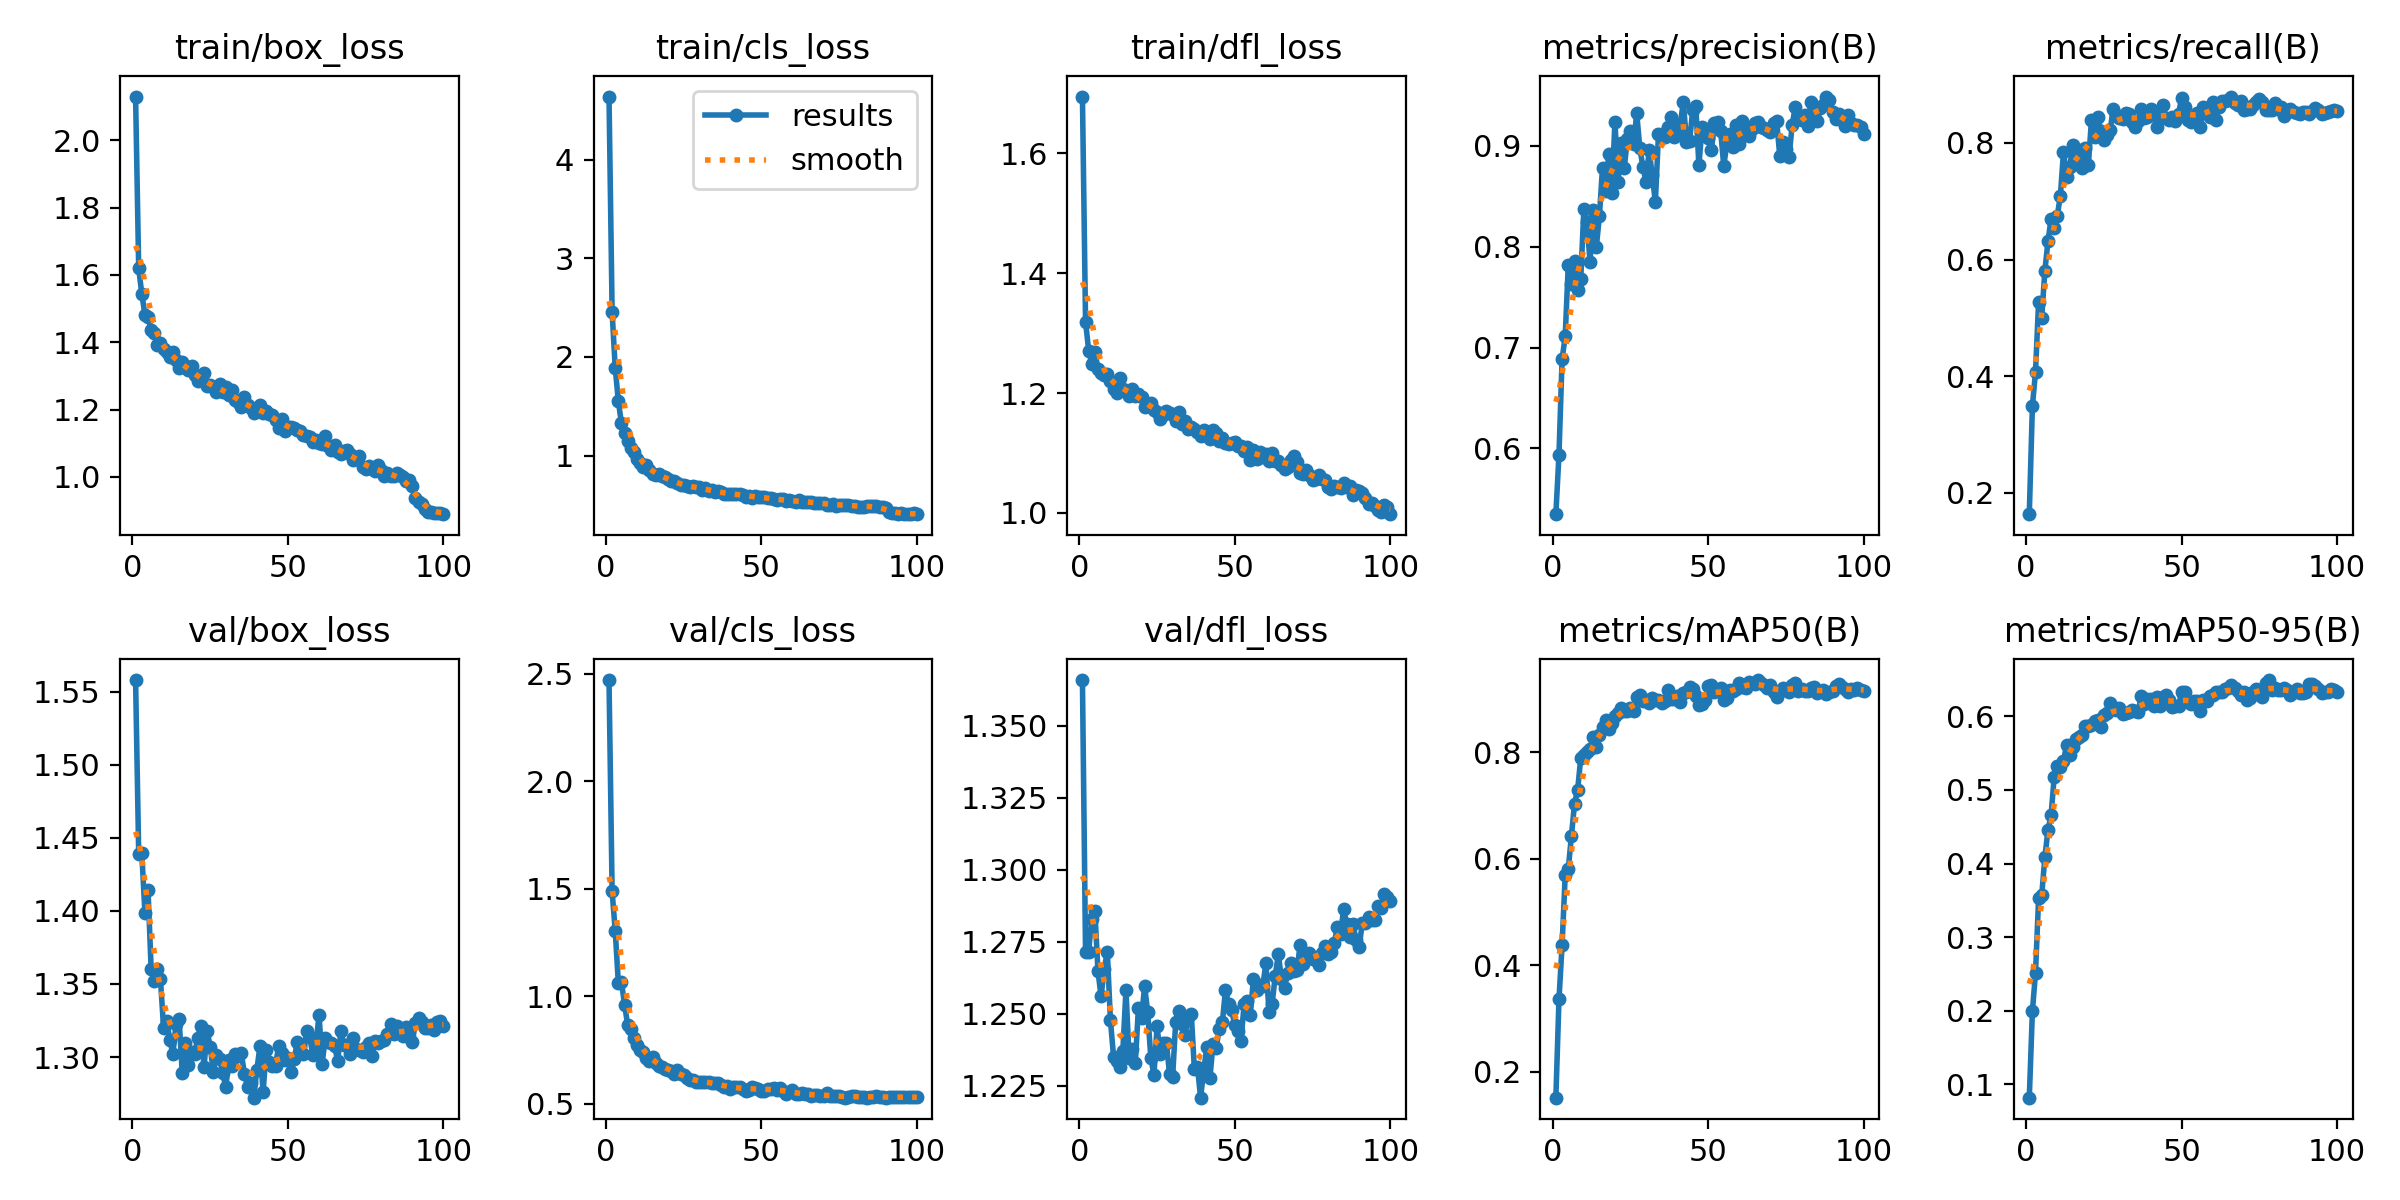

The file beside this chart, header and first rows:
epoch, time, train/box_loss, train/cls_loss, train/dfl_loss, metrics/precision(B), metrics/recall(B), metrics/mAP50(B), metrics/mAP50-95(B), val/box_loss, val/cls_loss, val/dfl_loss, lr/pg0, lr/pg1, lr/pg2
1, 42.73, 2.13, 4.64, 1.695, 0.5348, 0.1629, 0.1514, 0.08192, 1.558, 2.471, 1.366, 9.18242e-05, 9.18242e-05, 9.18242e-05
2, 71.31, 1.619, 2.456, 1.32, 0.594, 0.3482, 0.3356, 0.1992, 1.439, 1.487, 1.271, 0.0001827, 0.0001827, 0.0001827
3, 101.2, 1.544, 1.889, 1.271, 0.6883, 0.4068, 0.4376, 0.2515, 1.44, 1.304, 1.272, 0.0002717, 0.0002717, 0.0002717
4, 130.6, 1.482, 1.551, 1.249, 0.7111, 0.5279, 0.5684, 0.3529, 1.399, 1.061, 1.283, 0.0002697, 0.0002697, 0.0002697
5, 160.1, 1.474, 1.327, 1.269, 0.7824, 0.5002, 0.5811, 0.3569, 1.414, 1.066, 1.286, 0.000267, 0.000267, 0.000267
6, 188.9, 1.438, 1.229, 1.241, 0.7634, 0.5803, 0.6425, 0.4082, 1.36, 0.961, 1.265, 0.0002642, 0.0002642, 0.0002642
7, 218.4, 1.428, 1.144, 1.233, 0.7862, 0.631, 0.7031, 0.4453, 1.352, 0.8659, 1.256, 0.0002615, 0.0002615, 0.0002615
8, 247.7, 1.39, 1.078, 1.23, 0.7574, 0.6691, 0.7288, 0.4654, 1.361, 0.8479, 1.266, 0.0002587, 0.0002587, 0.0002587
9, 276.9, 1.399, 1.037, 1.232, 0.7679, 0.6533, 0.7888, 0.5169, 1.353, 0.8045, 1.271, 0.000256, 0.000256, 0.000256
10, 306.9, 1.381, 0.9645, 1.22, 0.8372, 0.6752, 0.795, 0.5321, 1.32, 0.7742, 1.248, 0.0002532, 0.0002532, 0.0002532
11, 336.9, 1.371, 0.928, 1.208, 0.8243, 0.7094, 0.7994, 0.5309, 1.325, 0.7484, 1.235, 0.0002505, 0.0002505, 0.0002505
12, 365.4, 1.356, 0.8887, 1.2, 0.785, 0.7849, 0.805, 0.5388, 1.312, 0.7415, 1.234, 0.0002477, 0.0002477, 0.0002477
13, 396.4, 1.37, 0.9033, 1.225, 0.8364, 0.7414, 0.8276, 0.5612, 1.302, 0.7131, 1.232, 0.000245, 0.000245, 0.000245
14, 427, 1.346, 0.8527, 1.208, 0.7994, 0.7587, 0.8104, 0.5473, 1.323, 0.6994, 1.237, 0.0002422, 0.0002422, 0.0002422
15, 456.1, 1.324, 0.8166, 1.203, 0.8303, 0.7969, 0.8319, 0.5583, 1.326, 0.7151, 1.258, 0.0002395, 0.0002395, 0.0002395
16, 485.7, 1.34, 0.804, 1.195, 0.8785, 0.7732, 0.8463, 0.5694, 1.289, 0.6887, 1.235, 0.0002367, 0.0002367, 0.0002367
17, 516.6, 1.331, 0.8082, 1.207, 0.8548, 0.7878, 0.8608, 0.5718, 1.309, 0.6764, 1.238, 0.000234, 0.000234, 0.000234
18, 546.9, 1.317, 0.7929, 1.195, 0.8922, 0.7574, 0.844, 0.5749, 1.294, 0.6722, 1.233, 0.0002312, 0.0002312, 0.0002312
19, 577.4, 1.33, 0.7807, 1.199, 0.8535, 0.7915, 0.8548, 0.587, 1.304, 0.6621, 1.252, 0.0002285, 0.0002285, 0.0002285
20, 607.7, 1.303, 0.7603, 1.193, 0.9241, 0.7619, 0.8677, 0.5863, 1.302, 0.6558, 1.248, 0.0002257, 0.0002257, 0.0002257
21, 636.3, 1.285, 0.7422, 1.177, 0.8641, 0.84, 0.8735, 0.5887, 1.313, 0.653, 1.26, 0.000223, 0.000223, 0.000223
22, 666.6, 1.287, 0.7378, 1.18, 0.9027, 0.8103, 0.8827, 0.5938, 1.322, 0.6388, 1.25, 0.0002202, 0.0002202, 0.0002202
23, 696.1, 1.31, 0.7208, 1.183, 0.8782, 0.8454, 0.8764, 0.5944, 1.293, 0.6579, 1.235, 0.0002175, 0.0002175, 0.0002175
24, 725.8, 1.269, 0.6973, 1.172, 0.9072, 0.821, 0.8771, 0.5852, 1.318, 0.6363, 1.229, 0.0002147, 0.0002147, 0.0002147
25, 754, 1.273, 0.7064, 1.169, 0.9146, 0.806, 0.8821, 0.6023, 1.307, 0.632, 1.246, 0.0002119, 0.0002119, 0.0002119
26, 783.6, 1.267, 0.6886, 1.157, 0.9019, 0.814, 0.8778, 0.604, 1.29, 0.6181, 1.236, 0.0002092, 0.0002092, 0.0002092
27, 813.8, 1.251, 0.6765, 1.163, 0.9324, 0.8225, 0.9032, 0.6175, 1.302, 0.6111, 1.24, 0.0002064, 0.0002064, 0.0002064
28, 843.6, 1.274, 0.6871, 1.171, 0.898, 0.8584, 0.9071, 0.6128, 1.299, 0.6083, 1.24, 0.0002037, 0.0002037, 0.0002037
29, 872.4, 1.253, 0.6807, 1.167, 0.8792, 0.8474, 0.8966, 0.6091, 1.289, 0.6008, 1.229, 0.0002009, 0.0002009, 0.0002009
30, 901.3, 1.266, 0.6764, 1.163, 0.8644, 0.8424, 0.8986, 0.6118, 1.279, 0.6018, 1.228, 0.0001982, 0.0001982, 0.0001982
31, 930.2, 1.243, 0.6545, 1.153, 0.8956, 0.8412, 0.8927, 0.6031, 1.298, 0.6003, 1.247, 0.0001954, 0.0001954, 0.0001954
32, 959.7, 1.258, 0.6717, 1.169, 0.8708, 0.8514, 0.9014, 0.6039, 1.294, 0.6014, 1.251, 0.0001927, 0.0001927, 0.0001927
33, 988.8, 1.228, 0.6455, 1.148, 0.8443, 0.85, 0.8974, 0.6054, 1.302, 0.6021, 1.246, 0.0001899, 0.0001899, 0.0001899
34, 1018, 1.223, 0.6519, 1.154, 0.9115, 0.8365, 0.898, 0.6081, 1.3, 0.5972, 1.243, 0.0001872, 0.0001872, 0.0001872
35, 1046, 1.208, 0.6298, 1.14, 0.9115, 0.8277, 0.893, 0.6065, 1.303, 0.5936, 1.249, 0.0001844, 0.0001844, 0.0001844
36, 1076, 1.236, 0.642, 1.143, 0.9091, 0.8378, 0.8965, 0.6052, 1.288, 0.5965, 1.25, 0.0001817, 0.0001817, 0.0001817
37, 1106, 1.214, 0.6276, 1.14, 0.9192, 0.8577, 0.916, 0.6278, 1.28, 0.5861, 1.231, 0.0001789, 0.0001789, 0.0001789
38, 1136, 1.204, 0.6083, 1.135, 0.9287, 0.8427, 0.9002, 0.6161, 1.282, 0.5759, 1.231, 0.0001762, 0.0001762, 0.0001762
39, 1165, 1.19, 0.6118, 1.128, 0.9089, 0.8445, 0.8996, 0.623, 1.272, 0.5823, 1.221, 0.0001734, 0.0001734, 0.0001734
40, 1193, 1.196, 0.6079, 1.139, 0.9131, 0.8587, 0.9062, 0.6229, 1.291, 0.5668, 1.23, 0.0001707, 0.0001707, 0.0001707
41, 1223, 1.214, 0.6151, 1.133, 0.9218, 0.8481, 0.894, 0.6146, 1.307, 0.5793, 1.238, 0.0001679, 0.0001679, 0.0001679
42, 1252, 1.191, 0.6077, 1.124, 0.9435, 0.8267, 0.9116, 0.6268, 1.276, 0.5749, 1.228, 0.0001652, 0.0001652, 0.0001652
43, 1281, 1.197, 0.6059, 1.139, 0.9044, 0.8485, 0.9121, 0.6144, 1.305, 0.5758, 1.24, 0.0001624, 0.0001624, 0.0001624
44, 1309, 1.187, 0.6043, 1.133, 0.9047, 0.8644, 0.9217, 0.6257, 1.297, 0.57, 1.238, 0.0001597, 0.0001597, 0.0001597
45, 1336, 1.184, 0.5847, 1.121, 0.9353, 0.8433, 0.9189, 0.6283, 1.294, 0.5575, 1.245, 0.0001569, 0.0001569, 0.0001569
46, 1367, 1.169, 0.5905, 1.124, 0.9397, 0.8389, 0.9046, 0.6225, 1.294, 0.5645, 1.247, 0.0001542, 0.0001542, 0.0001542
47, 1396, 1.146, 0.5692, 1.117, 0.8807, 0.8453, 0.8876, 0.6122, 1.308, 0.5792, 1.258, 0.0001514, 0.0001514, 0.0001514
48, 1424, 1.171, 0.5871, 1.115, 0.9184, 0.8374, 0.8908, 0.6141, 1.303, 0.5734, 1.253, 0.0001486, 0.0001486, 0.0001486
49, 1453, 1.137, 0.5814, 1.116, 0.9143, 0.8504, 0.8968, 0.614, 1.298, 0.5698, 1.251, 0.0001459, 0.0001459, 0.0001459
50, 1482, 1.149, 0.5753, 1.118, 0.9083, 0.8769, 0.924, 0.6332, 1.299, 0.5577, 1.246, 0.0001431, 0.0001431, 0.0001431
51, 1512, 1.149, 0.5769, 1.112, 0.8956, 0.8624, 0.9261, 0.6334, 1.289, 0.5604, 1.244, 0.0001404, 0.0001404, 0.0001404
52, 1542, 1.144, 0.5649, 1.112, 0.9223, 0.8401, 0.9123, 0.6192, 1.298, 0.5689, 1.241, 0.0001376, 0.0001376, 0.0001376
53, 1572, 1.14, 0.5692, 1.104, 0.9234, 0.8368, 0.9164, 0.6171, 1.31, 0.5674, 1.253, 0.0001349, 0.0001349, 0.0001349
54, 1601, 1.137, 0.5582, 1.11, 0.915, 0.8441, 0.9195, 0.6206, 1.307, 0.5719, 1.254, 0.0001321, 0.0001321, 0.0001321
55, 1630, 1.123, 0.5533, 1.088, 0.8801, 0.8522, 0.898, 0.6205, 1.302, 0.5616, 1.25, 0.0001294, 0.0001294, 0.0001294
56, 1659, 1.123, 0.5563, 1.105, 0.9025, 0.8268, 0.9008, 0.6075, 1.318, 0.573, 1.262, 0.0001266, 0.0001266, 0.0001266
57, 1689, 1.118, 0.5546, 1.09, 0.9122, 0.861, 0.917, 0.6219, 1.314, 0.5598, 1.258, 0.0001239, 0.0001239, 0.0001239
58, 1718, 1.105, 0.5375, 1.101, 0.899, 0.8598, 0.9152, 0.6212, 1.301, 0.5456, 1.26, 0.0001211, 0.0001211, 0.0001211
59, 1748, 1.109, 0.5453, 1.094, 0.9208, 0.8451, 0.9178, 0.6282, 1.308, 0.5555, 1.26, 0.0001184, 0.0001184, 0.0001184
60, 1777, 1.102, 0.5438, 1.099, 0.9018, 0.8709, 0.9302, 0.629, 1.329, 0.5626, 1.268, 0.0001156, 0.0001156, 0.0001156
... 40 more rows
